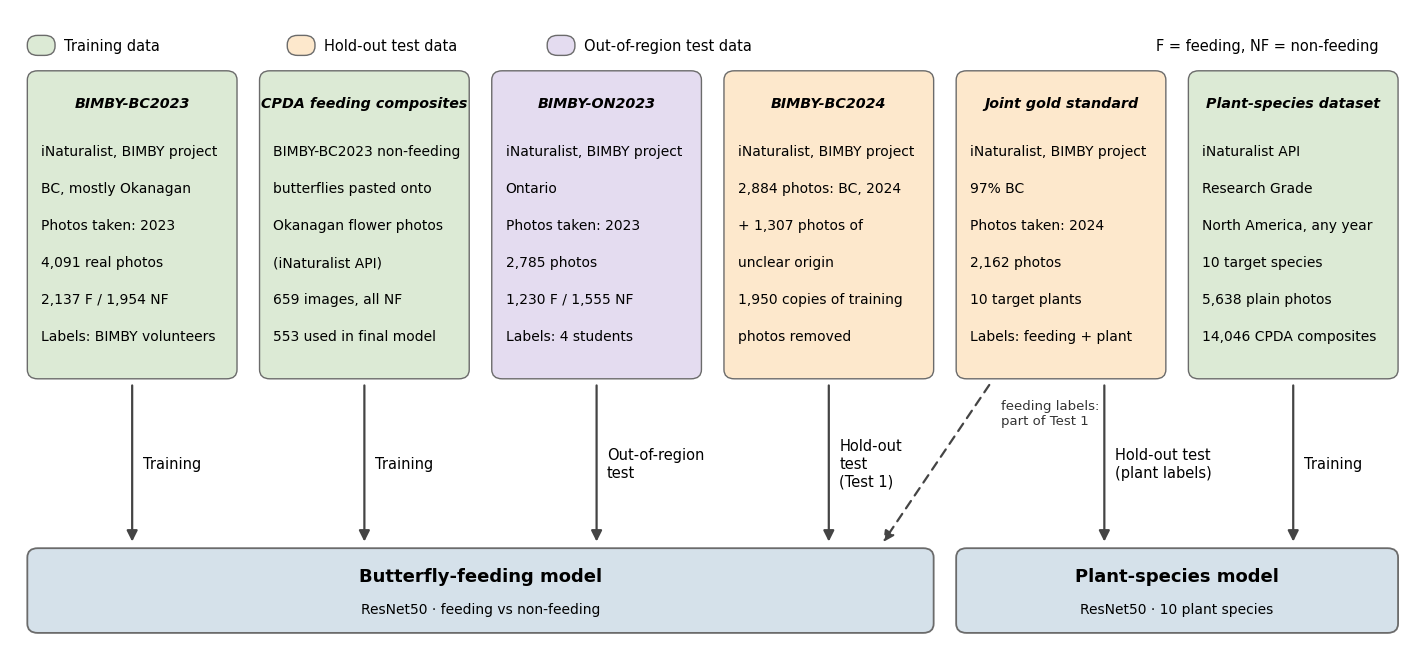

This figure's Python source:
import matplotlib; matplotlib.use('Agg')
import matplotlib.pyplot as plt
from matplotlib.patches import FancyBboxPatch, FancyArrowPatch
plt.rcParams['font.family']='DejaVu Sans'
W,H=160,84
fig,ax=plt.subplots(figsize=(18,8.4)); ax.set_xlim(0,W+1); ax.set_ylim(0,H); ax.axis('off')
TRAIN='#dcead5'; TEST='#fde8cc'; OOD='#e4dcf0'; MODEL='#d5e1ea'; EDGE='#6b6b6b'
bw,gap,x0=24.2,2.6,2.0
X=[x0+i*(bw+gap) for i in range(6)]
yb,hb=36,40
def box(x,y,w,h,c,lw=1.0):
    ax.add_patch(FancyBboxPatch((x,y),w,h,boxstyle='round,pad=0,rounding_size=1.2',fc=c,ec=EDGE,lw=lw))
data=[
 (TRAIN,'BIMBY-BC2023',['iNaturalist, BIMBY project','BC, mostly Okanagan','Photos taken: 2023','4,091 real photos','2,137 F / 1,954 NF','Labels: BIMBY volunteers']),
 (TRAIN,'CPDA feeding composites',['BIMBY-BC2023 non-feeding','butterflies pasted onto','Okanagan flower photos','(iNaturalist API)','659 images, all NF','553 used in final model']),
 (OOD,'BIMBY-ON2023',['iNaturalist, BIMBY project','Ontario','Photos taken: 2023','2,785 photos','1,230 F / 1,555 NF','Labels: 4 students']),
 (TEST,'BIMBY-BC2024',['iNaturalist, BIMBY project','2,884 photos: BC, 2024','+ 1,307 photos of','unclear origin','1,950 copies of training','photos removed']),
 (TEST,'Joint gold standard',['iNaturalist, BIMBY project','97% BC','Photos taken: 2024','2,162 photos','10 target plants','Labels: feeding + plant']),
 (TRAIN,'Plant-species dataset',['iNaturalist API','Research Grade','North America, any year','10 target species','5,638 plain photos','14,046 CPDA composites']),
]
for x,(c,t,lines) in zip(X,data):
    box(x,yb,bw,hb,c)
    ax.text(x+bw/2,yb+hb-4.2,t,ha='center',va='center',fontsize=10.3,fontweight='bold',style='italic')
    for k,l in enumerate(lines):
        ax.text(x+1.6,yb+hb-10.5-k*4.8,l,ha='left',va='center',fontsize=10)
# models
my,mh=3,11
fx1,fx2=X[0],X[3]+bw; px1,px2=X[4],X[5]+bw
box(fx1,my,fx2-fx1,mh,MODEL,1.3); box(px1,my,px2-px1,mh,MODEL,1.3)
ax.text((fx1+fx2)/2,my+mh/2+1.8,'Butterfly-feeding model',ha='center',va='center',fontsize=13,fontweight='bold')
ax.text((fx1+fx2)/2,my+mh/2-2.4,'ResNet50 · feeding vs non-feeding',ha='center',va='center',fontsize=10)
ax.text((px1+px2)/2,my+mh/2+1.8,'Plant-species model',ha='center',va='center',fontsize=13,fontweight='bold')
ax.text((px1+px2)/2,my+mh/2-2.4,'ResNet50 · 10 plant species',ha='center',va='center',fontsize=10)
def arrow(x1,y1,x2,y2,ls='-'):
    ax.add_patch(FancyArrowPatch((x1,y1),(x2,y2),arrowstyle='-|>',mutation_scale=16,lw=1.6,color='#444',linestyle=ls))
labels=['Training','Training','Out-of-region\ntest','Hold-out\ntest\n(Test 1)',None,'Training']
for i,(x,l) in enumerate(zip(X,labels)):
    cx=x+bw/2
    if i==4: continue
    arrow(cx,yb-0.5,cx,my+mh+0.5)
    ax.text(cx+1.2,(yb+my+mh)/2,l,ha='left',va='center',fontsize=10.5)
cx=X[4]+bw/2+5
arrow(cx,yb-0.5,cx,my+mh+0.5)
ax.text(cx+1.2,(yb+my+mh)/2,'Hold-out test\n(plant labels)',ha='left',va='center',fontsize=10.5)
arrow(X[4]+4,yb-0.5,X[3]+bw-6,my+mh+0.5,ls=(0,(4,3)))
ax.text(X[4]+5.2,yb-4.5,'feeding labels:\npart of Test 1',ha='left',va='center',fontsize=9.5,color='#333')
ax.text(158,79.3,'F = feeding, NF = non-feeding',ha='right',va='center',fontsize=10.5)
# legend
lx,ly=2,80
for k,(c,t) in enumerate([(TRAIN,'Training data'),(TEST,'Hold-out test data'),(OOD,'Out-of-region test data')]):
    box(lx+k*30,ly-2,3.2,2.6,c); ax.text(lx+k*30+4.2,ly-0.7,t,va='center',fontsize=10.5)
fig.savefig('dataset_sources_figure.png',dpi=220,bbox_inches='tight',facecolor='white')
fig.savefig('dataset_sources_figure.pdf',bbox_inches='tight',facecolor='white')
fig.savefig('dataset_sources_figure.svg',bbox_inches='tight',facecolor='white')
